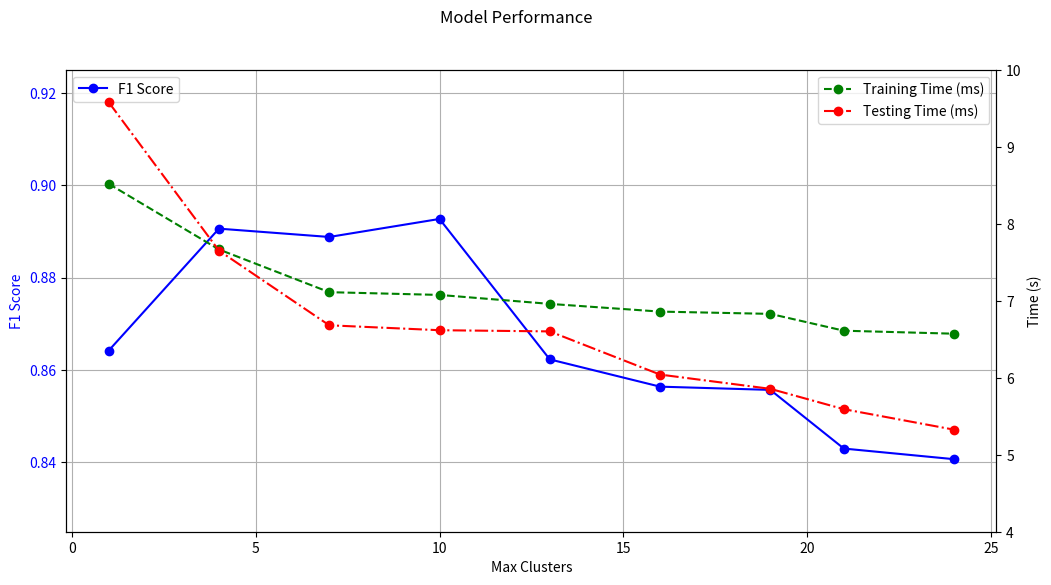

Python code for this plot:
import matplotlib.pyplot as plt

# Data
maxClusters = [1, 4, 7, 10, 13, 16, 19, 21, 24]
f1_scores = [0.8642, 0.8906, 0.8888, 0.8927, 0.8623, 0.8564, 0.8557, 0.8430, 0.8407]
train_time = [8518.28, 7665.71, 7111.09, 7075.26, 6958.92, 6858.76, 6829.17, 6610.69, 6571.61]
test_time = [9578.24, 7650.86, 6680.92, 6616.96, 6601.58, 6040.94, 5855.58, 5591.3, 5325.15]


train_time = [t / 1000 for t in train_time]
test_time = [t / 1000 for t in test_time]

# Create the plot
fig, ax1 = plt.subplots(figsize=(12, 6))

# Plot F1 Scores on the primary y-axis
ax1.plot(maxClusters, f1_scores, label='F1 Score', color='blue', marker='o')
ax1.set_xlabel('Max Clusters')
ax1.set_ylabel('F1 Score', color='blue')
ax1.tick_params(axis='y', labelcolor='blue')
ax1.set_ylim(0.825, 0.925)  # Adjusting the F1 score axis to range from 0.825 to 0.925

# Create a secondary y-axis for time metrics
ax2 = ax1.twinx()
ax2.plot(maxClusters, train_time, label='Training Time (ms)', color='green', linestyle='--', marker='o')
ax2.plot(maxClusters, test_time, label='Testing Time (ms)', color='red', linestyle='-.', marker='o')
ax2.set_ylabel('Time (s)', color='black')
ax2.tick_params(axis='y', labelcolor='black')
ax2.set_ylim(4, 10)  # Adjusting the time axis to range from 4000 to 10000

# Adding title and legends
fig.suptitle('Model Performance')
ax1.legend(loc='upper left')
ax2.legend(loc='upper right')
ax1.grid(True)

# Show plot
plt.savefig("maxCluster.png")